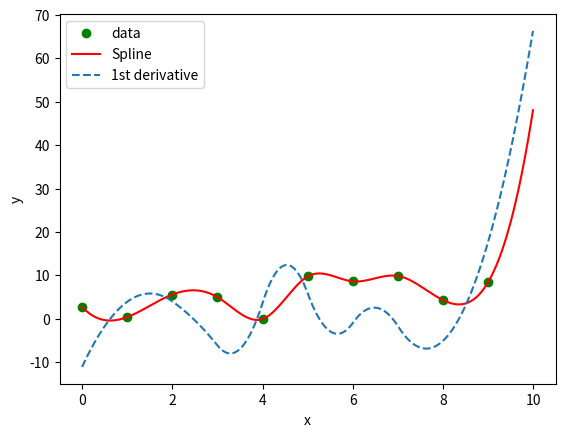

This chart was generated by the following Python code:
import matplotlib.pyplot as plt
from scipy.interpolate import CubicSpline

import numpy as np

# hodnoty na x-ové ose
x = np.arange(0, 10)

# generátor pseudonáhodných dat
rng = np.random.default_rng(seed=42)

# hodnoty na y-ové ose
y = x + 10 * rng.random((len(x))) - 5

# vykreslení bodů
plt.plot(x, y, "go", label="data")

# vytvoření spline
spline = CubicSpline(x, y)

x = np.arange(0, 10, 0.01)

# vykreslení křivky
plt.plot(x, spline(x), "r-", label="Spline")
plt.plot(x, spline(x, nu=1), '--', label='1st derivative')

# popis os a legenda
plt.xlabel("x")
plt.ylabel("y")
plt.legend()

# uložení grafu do rastrového obrázku
plt.savefig("cubic_spline_2.png")

# zobrazení grafu
plt.show()
